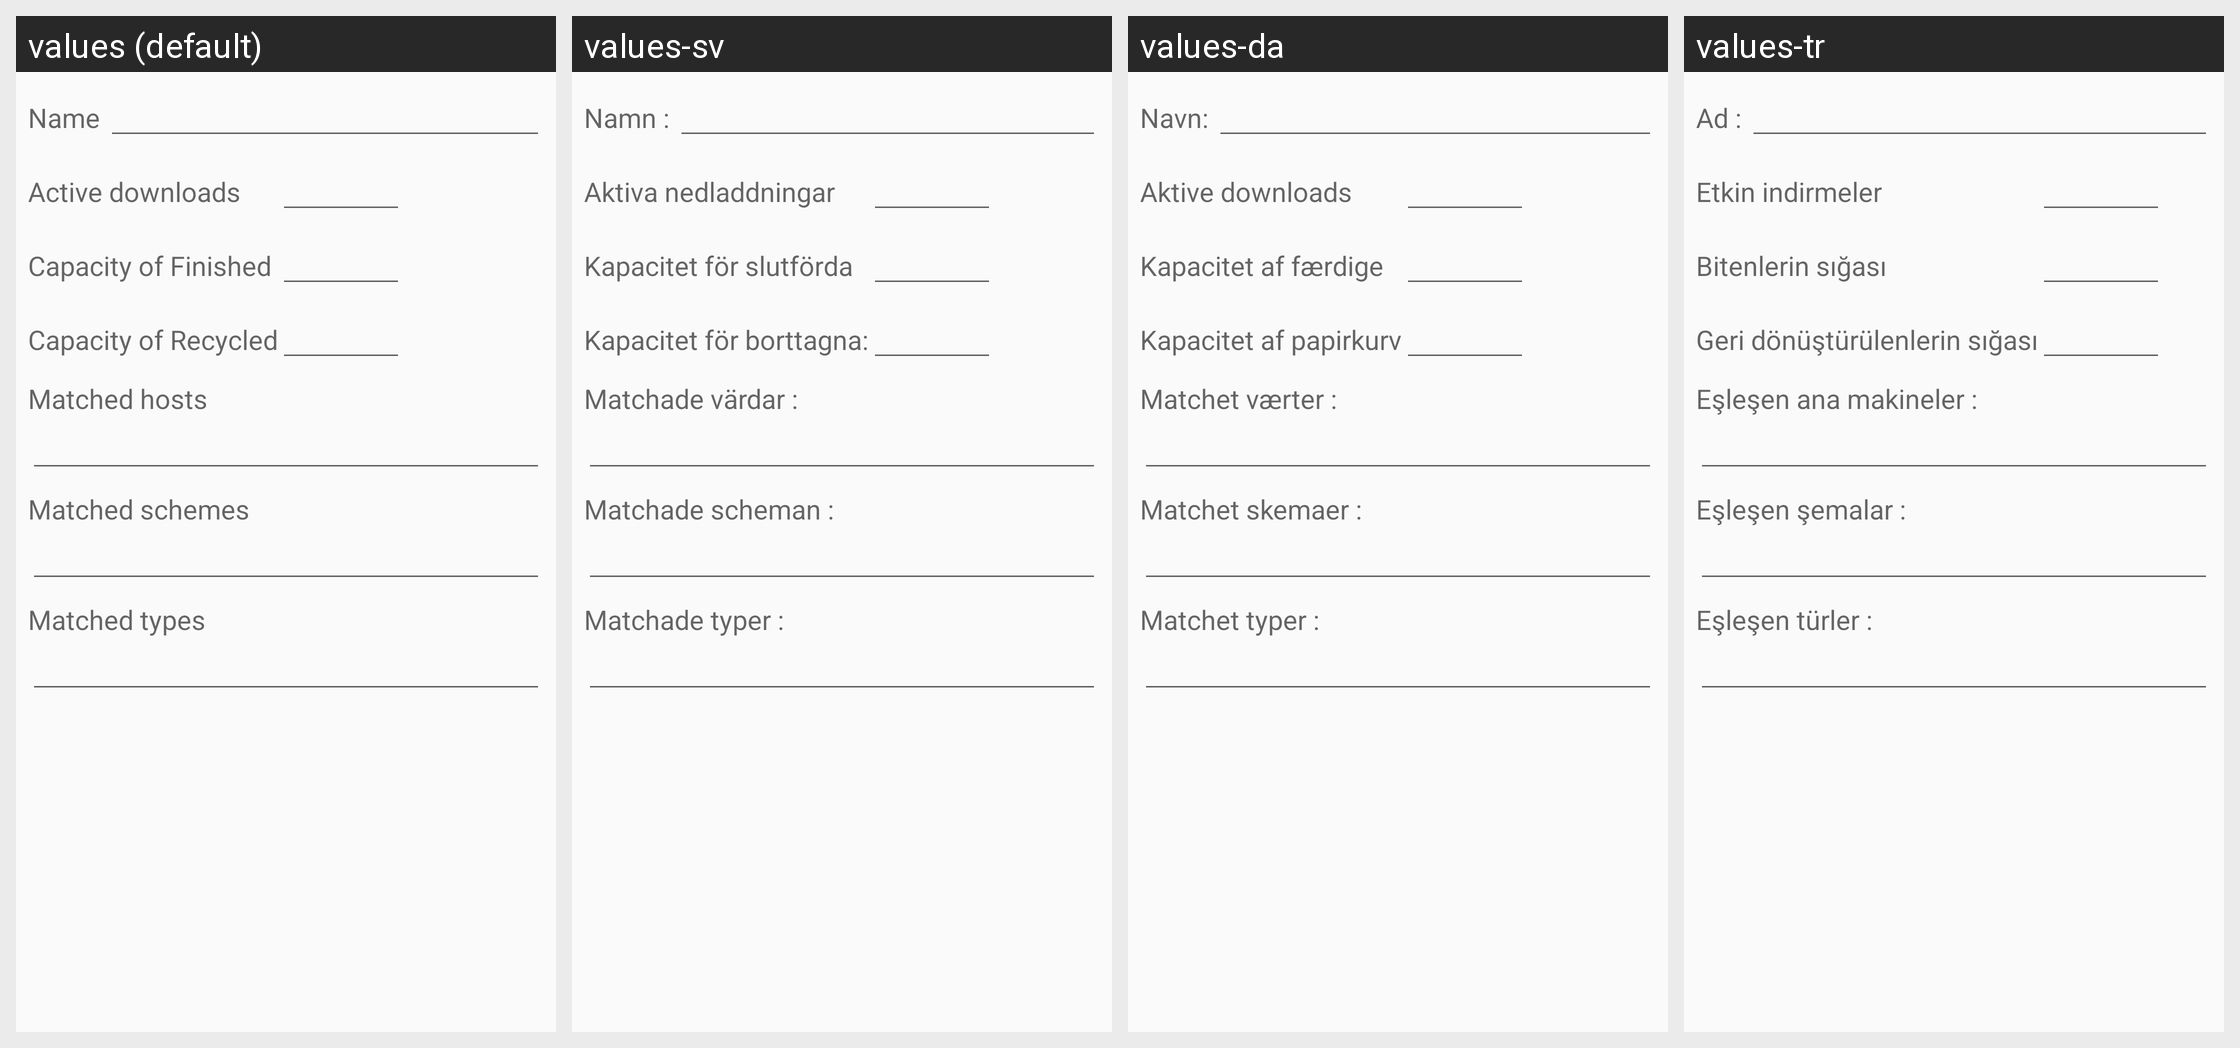

Translations of the strings shown on this Android screen, per locale in the grid:
Android screen res/layout/form_category.xml rendered under 4 locales, left to right: values (default), values-sv, values-da, values-tr. Device: Nexus 5 (rendered at 1080×1920; each locale shown at half size, 540×960, under a caption strip naming it); theme AppTheme.
Other locales in the repository, not shown: values-ar, values-be, values-de, values-es, values-fr, values-hu, values-it, values-ja, values-lt, values-pt-rBR, values-ru, values-zh-rCN, values-zh-rTW.
Strings drawn on this screen, with the default value and each locale's value (text and hints the layout hard-codes, and strings that could not be matched under every locale, appear in the picture but are not listed):

cnode_name
  values: Name
  values-sv: Namn :
  values-da: Navn:
  values-tr: Ad :

cnode_active_limit
  values: Active downloads
  values-sv: Aktiva nedladdningar
  values-da: Aktive downloads
  values-tr: Etkin indirmeler

cnode_finished_limit
  values: Capacity of Finished
  values-sv: Kapacitet för slutförda
  values-da: Kapacitet af færdige
  values-tr: Bitenlerin sığası

cnode_recycled_limit
  values: Capacity of Recycled
  values-sv: Kapacitet för borttagna:
  values-da: Kapacitet af papirkurv
  values-tr: Geri dönüştürülenlerin sığası

cnode_hosts
  values: Matched hosts
  values-sv: Matchade värdar :
  values-da: Matchet værter :
  values-tr: Eşleşen ana makineler :

cnode_schemes
  values: Matched schemes
  values-sv: Matchade scheman :
  values-da: Matchet skemaer :
  values-tr: Eşleşen şemalar :

cnode_file_types
  values: Matched types
  values-sv: Matchade typer :
  values-da: Matchet typer :
  values-tr: Eşleşen türler :
